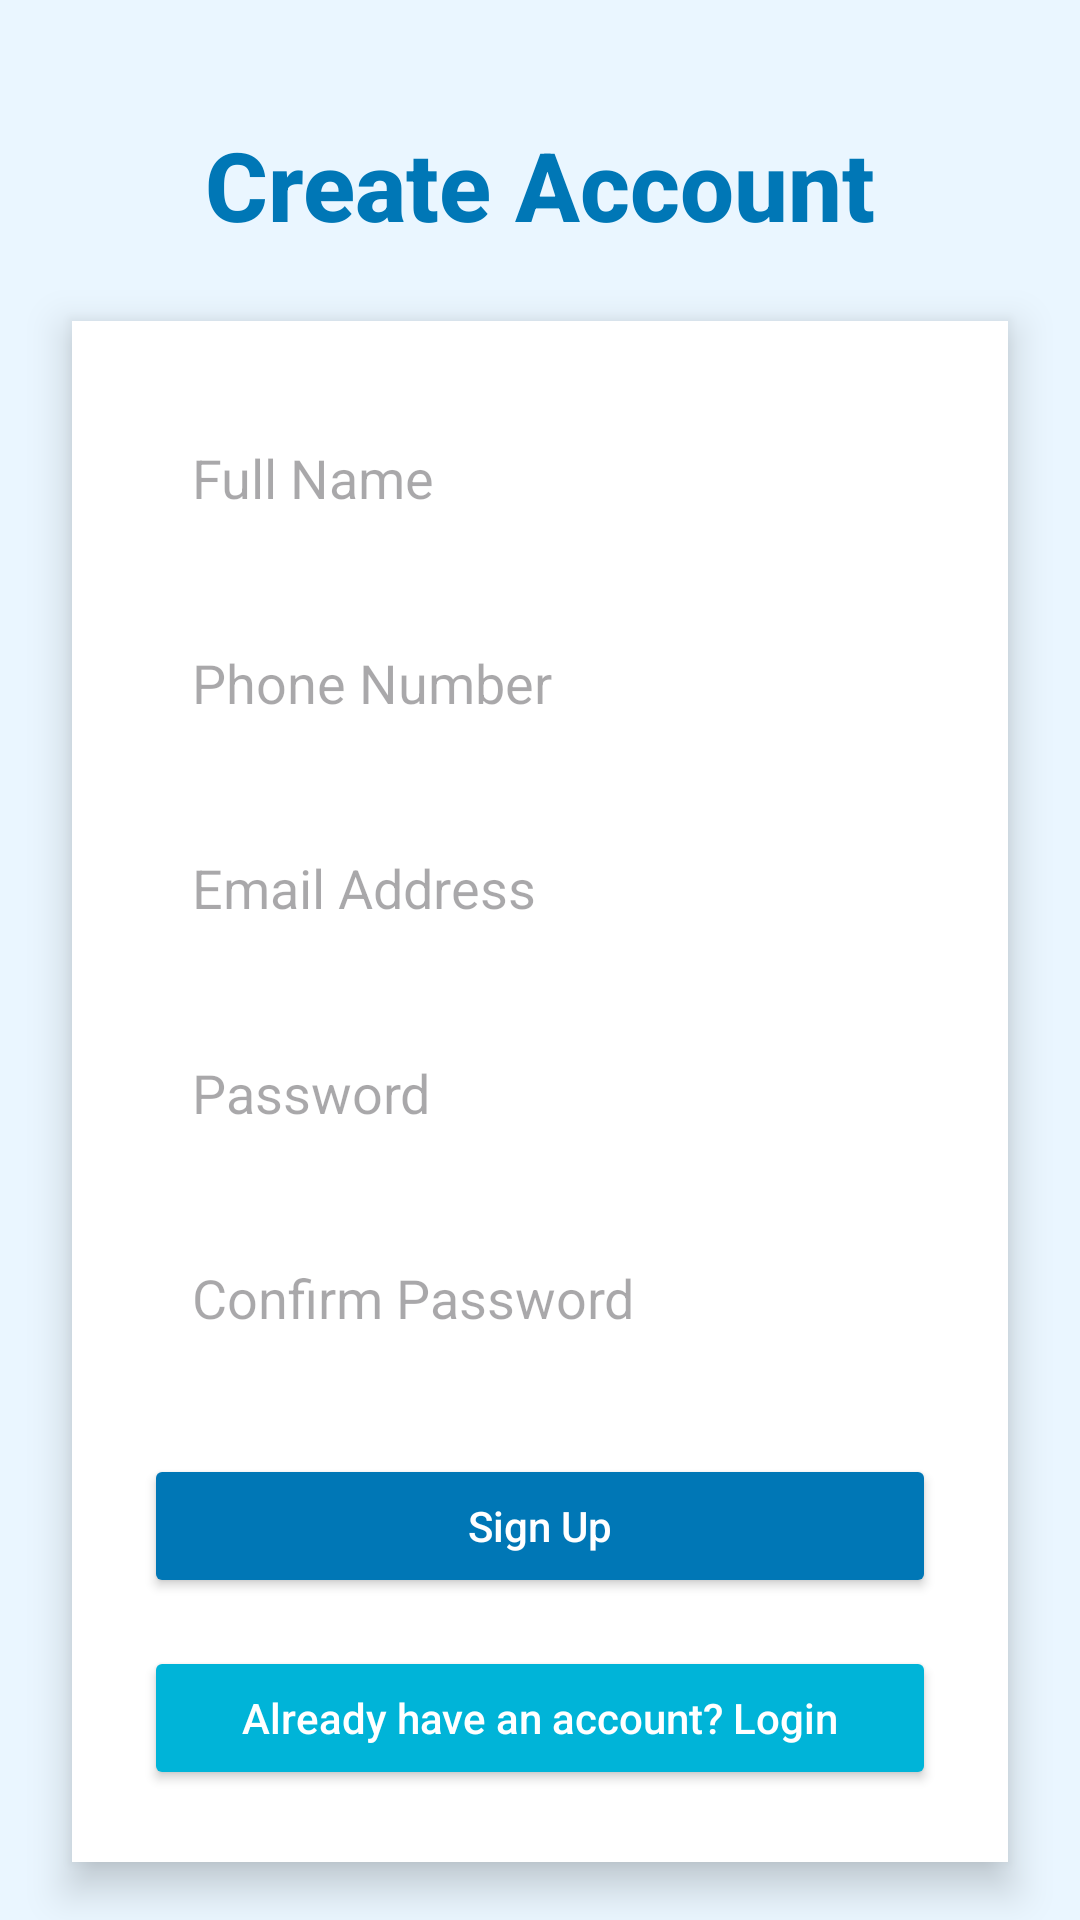

Here is an Android app screen rendered from its layout file. Give the layout XML and the strings, colors and styles it references.
<!-- AndroidManifest.xml: application theme Theme.VirtualReadingRoom -->
<!-- res/layout/activity_register.xml -->
<?xml version="1.0" encoding="utf-8"?>
<androidx.constraintlayout.widget.ConstraintLayout
    xmlns:android="http://schemas.android.com/apk/res/android"
    xmlns:app="http://schemas.android.com/apk/res-auto"
    xmlns:tools="http://schemas.android.com/tools"
    android:layout_width="match_parent"
    android:layout_height="match_parent"
    android:background="#EAF6FF"
    tools:context=".RegisterActivity">

    
    <TextView
        android:id="@+id/tvTitle"
        android:layout_width="wrap_content"
        android:layout_height="wrap_content"
        android:text="Create Account"
        android:textSize="32sp"
        android:textStyle="bold"
        android:textColor="#0077B6"
        android:layout_marginTop="40dp"
        android:fontFamily="sans-serif-medium"
        app:layout_constraintTop_toTopOf="parent"
        app:layout_constraintStart_toStartOf="parent"
        app:layout_constraintEnd_toEndOf="parent" />

    
    <LinearLayout
        android:id="@+id/formContainer"
        android:layout_width="0dp"
        android:layout_height="wrap_content"
        android:orientation="vertical"
        android:background="@android:color/white"
        android:padding="24dp"
        android:layout_margin="24dp"
        android:elevation="8dp"
        android:clipToOutline="true"
        app:layout_constraintTop_toBottomOf="@id/tvTitle"
        app:layout_constraintStart_toStartOf="parent"
        app:layout_constraintEnd_toEndOf="parent">

        
        <EditText
            android:id="@+id/etName"
            android:layout_width="match_parent"
            android:layout_height="wrap_content"
            android:hint="Full Name"
            android:background="@drawable/edittext_background"
            android:padding="16dp"
            android:layout_marginBottom="12dp" />

        
        <EditText
            android:id="@+id/etPhoneNumber"
            android:layout_width="match_parent"
            android:layout_height="wrap_content"
            android:hint="Phone Number"
            android:background="@drawable/edittext_background"
            android:padding="16dp"
            android:layout_marginBottom="12dp" />

        
        <EditText
            android:id="@+id/etEmail"
            android:layout_width="match_parent"
            android:layout_height="wrap_content"
            android:hint="Email Address"
            android:background="@drawable/edittext_background"
            android:padding="16dp"
            android:layout_marginBottom="12dp" />

        
        <EditText
            android:id="@+id/etPassword"
            android:layout_width="match_parent"
            android:layout_height="wrap_content"
            android:hint="Password"
            android:background="@drawable/edittext_background"
            android:inputType="textPassword"
            android:padding="16dp"
            android:layout_marginBottom="12dp" />

        
        <EditText
            android:id="@+id/etRePassword"
            android:layout_width="match_parent"
            android:layout_height="wrap_content"
            android:hint="Confirm Password"
            android:background="@drawable/edittext_background"
            android:inputType="textPassword"
            android:padding="16dp"
            android:layout_marginBottom="24dp" />

        
        <Button
            android:id="@+id/btnRegister"
            android:layout_width="match_parent"
            android:layout_height="wrap_content"
            android:text="Sign Up"
            android:textAllCaps="false"
            android:backgroundTint="#0077B6"
            android:textColor="@android:color/white"
            android:layout_marginBottom="16dp"
            android:padding="14dp" />

        
        <Button
            android:id="@+id/btnLogin"
            android:layout_width="match_parent"
            android:layout_height="wrap_content"
            android:text="Already have an account? Login"
            android:textAllCaps="false"
            android:backgroundTint="#00B4D8"
            android:textColor="@android:color/white"
            android:padding="14dp" />

    </LinearLayout>

</androidx.constraintlayout.widget.ConstraintLayout>
<!-- resources referenced by this layout -->
<resources>
  <style name="Theme.VirtualReadingRoom" parent="Base.Theme.VirtualReadingRoom" />
  <style name="Base.Theme.VirtualReadingRoom" parent="Theme.Material3.DayNight.NoActionBar">
          
          
      </style>
</resources>
